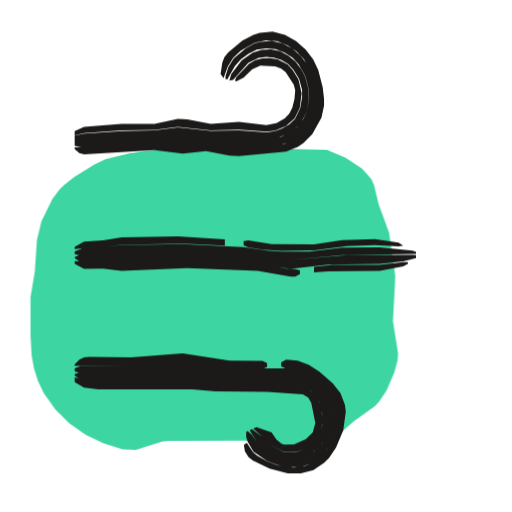
t = 0.00 s
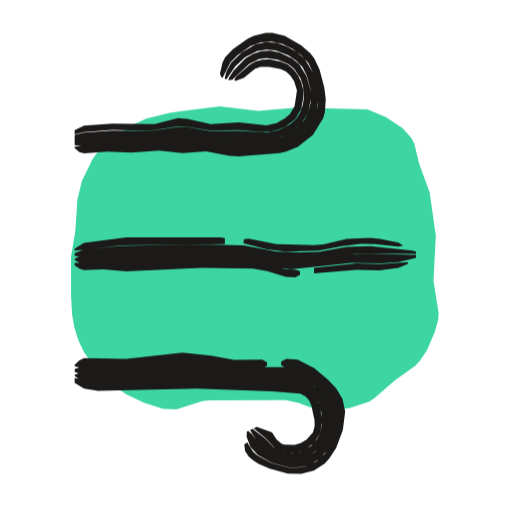
t = 0.53 s
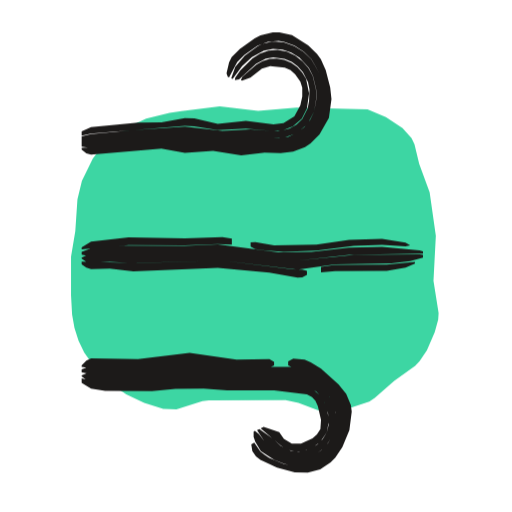
t = 1.04 s
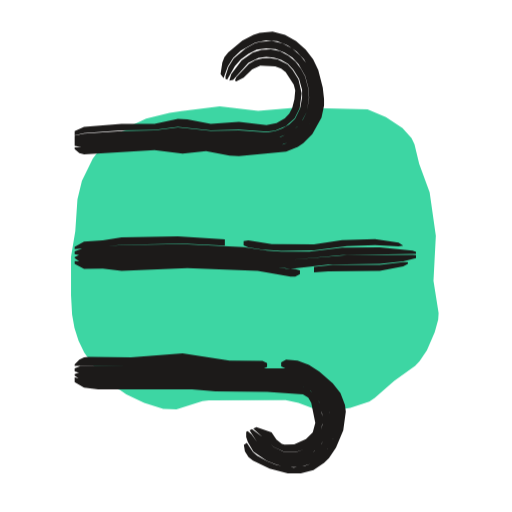
t = 1.50 s
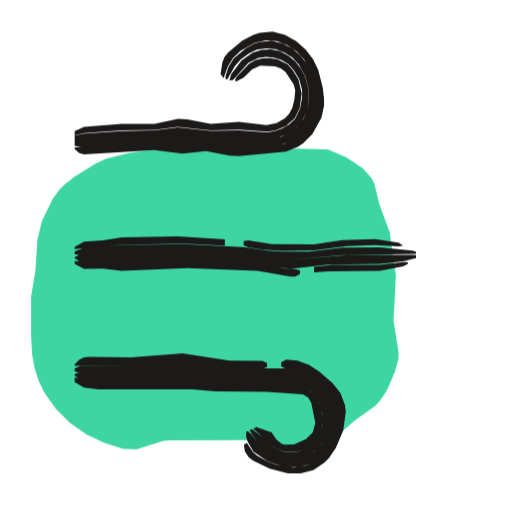
t = 2.09 s
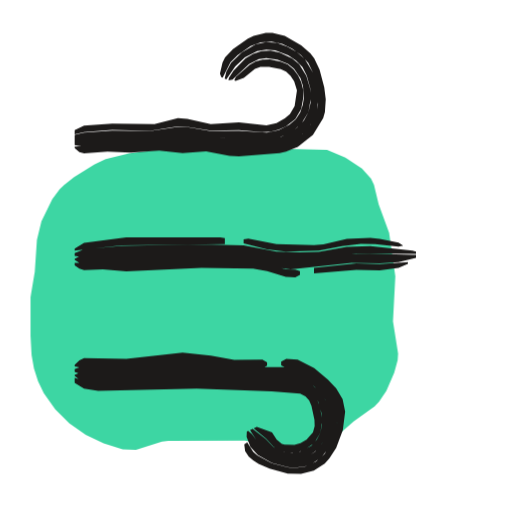
t = 2.57 s

The animated SVG that drew these frames (rendered in a browser with its animation timeline set to each time). Animation: 3 CSS @keyframes rules; one cycle of 3.04 s, repeats indefinitely.

<svg xmlns="http://www.w3.org/2000/svg" width="24" height="24" viewBox="0 0 24 24"><style>svg{--ai-spin:60deg}.ai-fill{animation:ai-fill 2600ms infinite}@keyframes ai-fill{0%,82%,100%{transform:translate(-1.9px,1.9px)}14%,70%{transform:translate(0,0)}}.ai-f1,.ai-f2{opacity:0}.ai-frame{animation:ai-boil 660ms steps(1,end) infinite}.ai-f1{animation-delay:-440ms}.ai-f2{animation-delay:-220ms}@keyframes ai-boil{0%{opacity:1}33.33%,100%{opacity:0}}.ai-target{transform-box:view-box;transform-origin:12px 12px;animation:ai-move 2600ms ease-in-out infinite}.ai-n1{animation-delay:70ms}.ai-n2{animation-delay:140ms}.ai-n3{animation-delay:210ms}@keyframes ai-move{0%,23.08%{transform:none}32.08%{transform:translateX(2px)}43.08%,100%{transform:none}}@media (prefers-reduced-motion:reduce){*{animation:none!important}}</style><g class="ai-fill"><path d="M8.51 5.21l1.79-.23 1.8 .22 1.8-.16 3.33 .09 .86 .36 .78 .51 .42 .47 .14 .29 .22 .92 .49 1.34 .29 2.04-.11 2.1 .24 1.51-.02 .31-.16 .59-.37 .85-.34 .5-.21 .23-.98 .7-.91 .8-.26 .18-.89 .29-.92 .14-.61-.04-.9-.34-.6-.13-3.6 .02-.3 .03-1.22 .39-.62-.03-.89-.28-.84-.4-.77-.53-.66-.66-.54-.76-.27-.56-.19-.6-.11-.62-.05-.91 0-1.81 .2-1.2 .1-1.49 .21-.86 .51-1.05 .35-.47 .21-.2 .46-.36 .96-.59 .52-.25 1.1-.27z" fill="#3DD6A3"/></g><g fill="#1C1A19" class="ai-target"><g class="ai-frame ai-f0"><path d="M3.5 6.34l.44-.1 1.76-.13 1.54-.02 1.1-.15 1.54 .17 1.32-.03 1.31 .09 .38-.05 .51-.21 .41-.36 .24-.48 .09-.69-.15-.66-.27-.44-.24-.26-.47-.24-.35-.06-.36 .01-.33 .09-.3 .17-.59 .62-.07 .17 .07 .03 .34-.17 .4-.39 .38-.17 .7 .03 .28 .11 .21 .16 .38 .58 .07 .28-.04 .42-.1 .4-.14 .27-.21 .22-.39 .22-.47 .09-1.29-.15-1.32 .1-1.1-.22-.44-.02-1.1 .23-1.54 0-1.76 .14-.44 .2zM3.5 6.59l4.84-.23 2.42 .13 1.76 .03 .44-.05 .62-.23 .5-.44 .31-.58 .09-.63-.02-.42-.16-.59-.2-.37-.26-.33-.33-.28-.39-.2-.42-.09-.44 .03-.41 .13-.52 .36-.49 .64-.09 .31 .18-.04 .71-.79 .48-.24 .36-.05 .36 .04 .34 .11 .32 .18 .25 .27 .27 .44 .14 .51 0 .35-.09 .52-.24 .49-.27 .26-.32 .19-.35 .13-.38 .05-1.31-.09-1.32 .02-1.54-.16-1.1 .14-1.54 .03-1.76 .12-.44 .1zM3.5 6.84l.44 .08 3.3-.18 1.1 .07 1.32-.04 1.32 .16 2.06-.09 .74-.26 .6-.52 .36-.69 .11-.75-.05-.49-.19-.7-.22-.43-.31-.39-.39-.34-.45-.24-.51-.12-.51 .05-.26 .06-.44 .24-.56 .47-.25 .4-.14 .44 0 .13 .08 .03 .36-.63 .28-.32 .35-.26 .39-.19 .44-.07 .45 .04 .42 .16 .37 .24 .29 .32 .31 .55 .16 .6 .02 .42-.1 .63-.19 .39-.27 .34-.35 .27-.41 .19-.65 .09-4.18-.15-4.84 .23zM3.5 6.99l.22 .18 .22 .06 3.3-.19 1.32 .16 1.1-.12 1.1 .21 .44 .03 2.21-.21 .55-.23 .26-.17 .42-.42 .43-.78 .12-.56 0-.3-.06-.55-.21-.81-.24-.51-.35-.45-.45-.4-.52-.3-.58-.15-.61 .06-.29 .09-.52 .27-.66 .55-.18 .22-.1 .26-.08 .54 .14 .19 .2-.55 .25-.4 .36-.34 .67-.37 .51-.11 .52 .04 .49 .2 .43 .29 .34 .36 .36 .65 .18 .7 .05 .49-.11 .74-.22 .46-.33 .41-.41 .32-.48 .21-.75 .09-1.56 .05-1.32-.15-1.32 .02-1.1-.05-3.74 .19z"/><path d="M3.5 11.67l2.2-.19 2.86-.06 1.98 .09 0-.29-2.2-.14-2.64 .04-.88 .14-.88 .06-.44 .25zM11.42 11.5l.22 .09 .66 .11 .88 .06 1.54-.03 1.54-.2 1.32-.04 1.1 .06 .22-.04-.22-.14-1.1-.16-1.54 .04-1.32 .2-1.98-.01-1.1-.17-.22 .03zM3.5 11.91l.22 .05 5.06-.14 2.64 .13 2.2 .23 2.42-.22 3.46-.06 0-.1-.16-.05-1.54-.16-1.76 .02-1.54 .18-1.32 0-.66-.04-1.1-.17-2.86-.14-2.86 .05-1.76 .13-.44 .16zM3.5 12.1l.22 .15 .22 .04 1.98 .02 2.64-.1 3.08 .12 1.98 .27 1.76-.2 2.42-.03 1.1-.12 .6-.15 0-.14-.16-.02-3.08 .02-2.64 .22-2.2-.25-2.86-.12-4.84 .14-.22 .1zM3.5 12.37l.44 .23 .88-.01 .88 .1 3.08-.12 3.3 .12 1.54 .28 .22 0 .22-.12 0-.18-.22-.06-.44-.02-1.1-.2-.66-.06-3.08-.13-2.64 .11-2.42-.07zM14.72 12.77l.66-.05 2.42-.02 1.1-.21 .22-.12 0-.09-.22 0-1.1 .13-2.2 0-.88 .1z"/><path d="M3.5 17.15l2.64 .01 2.42-.15 2.42 .3 1.32-.01 .22-.11 0-.17-.22-.11-1.54-.01-2.2-.34-2.42 .19-1.98-.02-.22 .02-.22 .11-.22 .22zM13.18 17.17l.22 .11 .71 .1 .45 .18 .4 .28 .36 .33 .31 .41 .17 .48 .04 .51-.07 .52-.16 .48-.25 .46-.36 .41-.44 .3-.27 .1-.52 .08-.79-.12-.47-.19-.46-.26-.19-.16-.29-.43-.14 .09 .05 .31 .17 .26 .21 .17 .78 .38 .85 .22 .61 0 .59-.16 .5-.33 .23-.23 .33-.49 .34-.81 .12-.88-.04-.31-.21-.55-.36-.46-.63-.55-.49-.32-.53-.2-.54-.04-.23 .13zM3.5 17.41l.22 .07 1.98 .05 3.08-.1 1.98 .22 2.85 .03 .78 .18 .52 .35 .26 .33 .19 .39 .09 .41-.03 .65-.12 .42-.23 .39-.31 .33-.38 .25-.43 .13-.45 .01-.43-.09-.57-.3-.46-.43-.25-.34-.18-.15-.07 .03 0 .25 .08 .23 .26 .45 .63 .43 .48 .19 .5 .1 .54 0 .53-.15 .44-.3 .2-.19 .3-.43 .21-.49 .13-.5 .02-.52-.04-.26-.17-.48-.48-.6-.59-.44-.7-.26-2.9 0-2.42-.31-2.42 .15-2.2-.02-.44 .18zM3.5 17.6l.22 .16 .66 .09 4.4-.03 1.76 .16 3.21 .07 .49 .1 .31 .16 .25 .24 .17 .31 .13 .51 .01 .54-.09 .37-.19 .32-.26 .27-.33 .2-.37 .12-.56-.01-.5-.24-.37-.36-.63-.47-.11 .06 .34 .53 .45 .43 .57 .31 .44 .09 .45-.01 .44-.13 .55-.4 .37-.57 .13-.42 .04-.44-.1-.64-.31-.56-.31-.3-.35-.22-.59-.18-3.06-.04-2.2-.23-2.64 .11-2.2-.05-.22 .09zM3.5 17.91l.44 .26 .66 .08 4.4 0 1.1 .09 2.42 .03 1.68 .11 .25 .16 .14 .24 .19 .94-.12 .44-.32 .32-.55 .25-.45 .01-.13-.04-.25-.19-.23-.34-.71-.25-.15 .07 .95 .85 .49 .23 .56 .01 .37-.11 .33-.2 .26-.27 .2-.32 .1-.55-.09-.71-.23-.48-.4-.34-.5-.15-3.37-.1-1.98-.16-3.96 .05-.66-.05-.44-.1z"/></g><g class="ai-frame ai-f1"><path d="M3.5 6.36l.44-.1 4.4-.36 .44 .02 1.1 .18 1.32-.07 1.3 .11 .39-.02 .51-.2 .42-.36 .24-.48 .1-.7-.14-.68-.18-.3-.23-.26-.28-.2-.33-.13-.35-.06-.34 .01-.33 .1-.29 .17-.65 .56-.08 .16 .06 .03 .39-.14 .54-.42 .39-.12 .68 .07 .27 .11 .22 .2 .24 .35 .09 .28 0 .42-.09 .41-.28 .51-.51 .32-.47 .06-1.29-.17-1.32 .14-1.1-.25-.44-.02-1.1 .2-1.1 .02-2.2 .21-.44 .2zM3.5 6.61l3.08-.25 .88-.03 1.32 0 1.54 .13 2.64 0 .63-.22 .5-.43 .31-.59 .1-.63-.02-.42-.15-.61-.2-.37-.28-.32-.34-.26-.39-.19-.43-.08-.43 .03-.4 .14-.35 .22-.57 .57-.24 .34-.02 .11 .2-.03 .79-.73 .46-.24 .35-.06 .53 .07 .34 .14 .28 .21 .24 .27 .24 .47 .07 .35-.02 .53-.07 .36-.25 .49-.27 .26-.33 .19-.54 .13-1.28-.1-1.32 .07-1.76-.2-2.42 .17-1.98 .18-.44 .11zM3.5 6.87l.44 .07 3.3-.27 1.1 .1 1.32-.01 1.32 .13 1.1-.07 .71 .03 .51-.06 .49-.2 .6-.52 .37-.69 .1-.76-.04-.49-.18-.71-.38-.65-.36-.34-.43-.27-.49-.18-.51-.04-.5 .12-.23 .11-.59 .43-.45 .53-.19 .54 .07 .03 .44-.6 .46-.42 .56-.31 .43-.08 .45 .04 .41 .14 .38 .23 .44 .48 .19 .38 .15 .61 .02 .42-.11 .63-.19 .4-.27 .34-.36 .27-.4 .18-.44 .06-1.1-.05-1.32 .02-1.54-.13-.88 0-1.32 .03-3.08 .26zM3.5 7.01l.22 .18 .22 .06 3.3-.28 1.1 .19 1.32-.09 1.32 .21 1.1-.13 .75 .03 .58-.07 .56-.22 .26-.17 .42-.42 .44-.78 .12-.87-.06-.56-.21-.81-.23-.51-.18-.25-.41-.4-.76-.47-.59-.14-.31 0-.58 .15-.27 .14-.69 .49-.39 .39-.12 .24-.12 .52 .06 .16 .06 .03 .38-.72 .34-.34 .6-.42 .49-.19 .51-.05 .26 .05 .49 .18 .43 .28 .36 .35 .37 .65 .18 .71 .03 .49-.11 .75-.22 .46-.33 .41-.42 .32-.48 .2-.51 .06-.7-.03-1.32 .06-1.1-.12-1.32 0-1.1-.08-3.74 .28z"/><path d="M3.5 11.69l2.2-.2 2.64 .01 1.54-.06 .66 .03 0-.29-.44-.07-1.76 .06-2.64-.04-1.76 .2-.44 .26zM11.42 11.56l.22 .11 .44 .07 .88 .07 1.54-.06 1.76-.23 1.32-.04 1.1 .07 .22-.05-.22-.13-1.1-.17-1.54 .04-1.54 .22-1.98 .04-.88-.15-.22 .01zM3.5 11.93l.22 .05 1.54-.07 3.08-.01 1.54-.08 2.64 .33 1.1 .07 2.42-.27 3.46-.06 0-.11-.16-.04-1.76-.17-1.54 .03-1.76 .21-1.54 .02-2.86-.38-1.54 .07-2.86-.01-1.54 .13-.44 .16zM3.5 12.12l.22 .15 .22 .03 .88-.03 1.1 .06 4.18-.12 3.52 .43 1.76-.25 2.64-.05 .88-.1 .6-.16 0-.14-.16-.02-3.08 .03-2.64 .27-1.1-.08-2.64-.33-1.54 .08-3.52 .02-1.1 .06-.22 .1zM3.5 12.39l.22 .15 .22 .07 .88-.02 1.1 .13 3.96-.16 2.42 .22 1.32 .23 .22-.01 .22-.12 0-.18-.22-.06-.44-.01-3.3-.42-3.96 .12-2.64-.07zM14.72 12.77l.66-.06 2.42-.02 .88-.15 .44-.18 0-.09-1.32 .13-2.42 .01-.66 .1z"/><path d="M3.5 17.19l.22 .04 .44-.04 1.98 .05 2.42-.24 2.42 .25 1.32-.02 .22-.11 0-.16-.22-.13-1.54 .02-2.2-.31-2.42 .29-2.2-.03-.22 .1-.22 .22zM13.18 17.12l.23 .11 .47 .05 .45 .19 .76 .58 .33 .35 .14 .2 .19 .47 .05 .5-.06 .51-.16 .48-.25 .45-.35 .4-.44 .3-.26 .09-.52 .07-.77-.12-.7-.29-.21-.14-.2-.15-.29-.42-.14 .08 .05 .32 .17 .24 .21 .17 .78 .36 .83 .22 .61 .01 .58-.15 .49-.33 .22-.22 .33-.49 .33-.8 .11-.87-.04-.3-.22-.53-.36-.44-.82-.74-.48-.3-.29-.12-.53-.05-.24 .13zM3.5 17.45l.44 .09 2.2 .06 1.98-.18 .66 0 1.98 .17 2.85 .04 .59 .17 .5 .34 .41 .44 .19 .36 .1 .41-.02 .63-.12 .42-.22 .38-.3 .32-.37 .24-.43 .13-.44 0-.42-.09-.56-.29-.46-.41-.25-.33-.19-.15-.06 .03 0 .25 .08 .23 .26 .44 .63 .4 .47 .19 .49 .11 .27 .02 .52-.07 .26-.09 .44-.29 .35-.41 .25-.45 .17-.48 .07-.51-.05-.51-.18-.47-.15-.2-.33-.36-.55-.47-.67-.32-.48-.05-2.65 0-2.2-.24-2.42 .24-2.2-.04-.44 .16zM3.5 17.64l.22 .16 .22 .07 .66 .06 1.98 .02 1.32-.13 .88-.01 1.54 .11 3.07 .06 .69 .14 .42 .24 .23 .24 .18 .29 .14 .48 .03 .53-.09 .36-.19 .32-.26 .26-.49 .26-.37 .07-.37-.04-.48-.23-.37-.34-.63-.45-.11 .05 .34 .52 .46 .42 .56 .29 .42 .09 .44 0 .43-.12 .55-.4 .35-.56 .13-.41 .03-.43-.11-.62-.32-.54-.61-.53-.57-.24-3.06-.07-2.2-.19-1.98 .19-2.86-.06-.22 .09zM3.5 17.95l.44 .27 .66 .1 2.2 .01 1.1-.1 1.32-.01 1.1 .08 2.2 0 1.54 .18 .24 .13 .16 .18 .11 .24 .15 .65-.03 .43-.16 .25-.21 .19-.54 .24-.43 0-.37-.22-.22-.32-.73-.24-.14 .07 .95 .81 .3 .19 .36 .08 .36-.02 .36-.1 .46-.32 .31-.46 .1-.53-.11-.69-.24-.45-.51-.43-.47-.17-1.46-.08-1.98-.02-1.54-.11-.88 .02-1.32 .12-1.76-.01-.88-.07-.44-.11z"/></g><g class="ai-frame ai-f2"><path d="M3.5 6.3l.44-.11 1.32-.1 1.76 .04 1.32-.21 .44 .02 1.1 .18 1.32-.02 1.1 .09 .4-.02 .36-.09 .34-.16 .44-.34 .28-.48 .1-.54-.01-.36-.09-.35-.15-.32-.21-.28-.28-.23-.33-.13-.5-.11-.34 .01-.32 .08-.29 .17-.64 .56-.08 .17 .07 .02 .38-.14 .52-.42 .26-.1 .4 0 .55 .11 .25 .12 .21 .2 .17 .25 .13 .42-.11 .74-.22 .38-.24 .2-.39 .22-.47 .11-1.29-.15-1.32 .09-1.1-.25-.44-.03-1.1 .28-1.98-.03-1.32 .1-.44 .21zM3.5 6.55l1.76-.12 1.32 .04 1.76-.14 2.42 .17 1.76 .03 .44-.05 .63-.24 .52-.42 .35-.57 .11-.66-.03-.43-.18-.61-.34-.55-.33-.27-.58-.27-.42-.09-.43 .02-.39 .13-.36 .22-.56 .57-.22 .34-.02 .11 .19-.03 .77-.73 .46-.23 .35-.05 .52 .07 .5 .2 .28 .23 .31 .45 .11 .35 .05 .55-.06 .36-.12 .35-.21 .31-.29 .25-.5 .26-.56 .11-1.31-.08-1.32 .01-1.1-.18-.44-.02-1.32 .21-1.76-.03-1.32 .09-.44 .11zM3.5 6.8l.44 .08 1.1-.09 1.32 .04 1.1-.08 1.98 .02 1.76 .18 1.84-.1 .74-.27 .63-.5 .41-.68 .11-.77-.05-.5-.21-.73-.39-.64-.38-.33-.44-.25-.48-.17-.51-.04-.49 .11-.64 .37-.51 .49-.22 .41-.08 .33 .08 .04 .42-.61 .45-.42 .57-.3 .43-.07 .43 .04 .61 .23 .36 .25 .3 .31 .2 .39 .17 .62 .01 .65-.1 .44-.21 .39-.31 .33-.36 .26-.41 .18-.65 .11-1.98-.04-2.2-.16-1.54 .13-1.54-.03-1.76 .12zM3.5 6.94l.22 .19 .22 .06 1.1-.09 1.1 .05 1.32-.09 1.1 .12 1.1-.09 1.1 .21 .44 .03 1.91-.16 .3-.06 .55-.23 .71-.56 .48-.78 .08-.29 .04-.59-.07-.57-.22-.83-.25-.52-.18-.24-.43-.38-.77-.44-.58-.14-.31 0-.57 .14-.27 .13-.7 .49-.37 .39-.12 .24-.12 .52 .06 .16 .07 .03 .36-.72 .34-.34 .6-.42 .48-.17 .51-.04 .5 .11 .46 .22 .42 .3 .34 .37 .22 .45 .2 .73 .04 .76-.11 .5-.25 .46-.35 .4-.43 .3-.74 .27-1.83 .09-1.54-.16-1.98-.03-1.32 .08-1.32-.04-1.54 .11z"/><path d="M3.5 11.75l2.2-.25 4.84-.06 0-.28-.22-.03-4.4 0-1.98 .25-.44 .27zM11.42 11.41l1.1 .28 .88 .1 1.54-.04 1.1-.22 .88-.1 .66 .01 1.1 .12 .22-.05-.22-.14-.88-.18-.44-.04-1.1 .05-1.1 .25-.44 .04-1.76-.05-1.32-.26-.22 .04zM3.5 11.99l.22 .04 1.32-.09 4.62-.12 1.98 .06 1.54 .3 .44 .03 1.1-.06 1.98-.28 2.8 .03 0-.11-.16-.04-1.98-.22-1.1 .04-1.32 .23-.88 .03-1.1-.04-1.54-.29-1.98-.05-3.74 .07-1.76 .17-.44 .17zM3.5 12.18l.22 .14 .22 .03 .88-.06 1.32 .04 3.3-.13 2.2 .05 .66 .08 .88 .24 .44 .06 2.86-.31 1.32 .02 .88-.06 .82-.19 0-.14-.16-.01-2.42-.06-.66 .04-1.54 .23-1.1 .06-.44-.04-1.54-.3-2.2-.06-4.62 .12-1.1 .09-.22 .11zM3.5 12.44l.22 .15 .22 .07 .88-.04 1.1 .1 3.52-.16 2.42 .03 .66 .12 .88 .27 .44 .02 .22-.12 0-.17-.22-.07-.44-.02-1.1-.29-.66-.09-2.2-.04-3.3 .13-1.32-.04-1.32 .03zM14.72 12.81l1.98-.16 1.1 .02 .88-.12 .44-.18 0-.09-1.32 .1-1.1-.04-1.98 .22z"/><path d="M3.5 17.17l.22 .05 .22-.04 1.98 .05 2.64-.24 1.1 .08 1.32 .18 1.32 .01 .22-.12 0-.16-.22-.12-1.32 .01-1.1-.2-1.32-.14-2.64 .29-1.98-.03-.22 .1-.22 .21zM13.18 17.13l.23 .11 .47 .04 .24 .08 .43 .21 .57 .45 .33 .36 .25 .44 .11 .5-.01 .5-.11 .51-.19 .49-.28 .45-.41 .37-.51 .23-.53 .07-.28-.03-.76-.2-.67-.37-.19-.16-.28-.44-.14 .09 .04 .32 .17 .25 .21 .18 .25 .16 .52 .23 .85 .23 .62 .01 .6-.15 .51-.33 .22-.24 .32-.5 .31-.83 .11-.87-.12-.58-.3-.51-.39-.41-.64-.54-.78-.39-.53-.04-.24 .13zM3.5 17.43l.22 .08 1.76 .09 1.32-.05 1.32-.14 .88 0 1.98 .19 2.63 .04 .6 .15 .52 .32 .29 .28 .23 .35 .13 .4 .04 .63-.13 .64-.2 .4-.3 .35-.39 .25-.45 .12-.45 0-.44-.1-.56-.31-.44-.44-.25-.33-.18-.15-.06 .03-.01 .25 .18 .47 .34 .37 .66 .38 .75 .2 .28 .03 .53-.07 .27-.09 .45-.3 .36-.42 .24-.48 .14-.49 .07-.51-.04-.51-.17-.48-.15-.21-.33-.37-.57-.46-.68-.3-.48-.05-2.43 .02-1.32-.19-1.1-.08-2.64 .24-1.98-.04-.44 .16zM3.5 17.62l.22 .17 .22 .07 .88 .09 4.18-.15 1.76 .12 2.63 .07 .37 .03 .48 .13 .29 .18 .23 .24 .18 .3 .13 .5 .02 .54-.07 .37-.17 .33-.26 .29-.52 .27-.38 .06-.38-.05-.5-.24-.36-.37-.61-.47-.12 .06 .34 .53 .44 .44 .56 .31 .44 .1 .45 0 .45-.12 .56-.41 .35-.59 .11-.43 .03-.43-.1-.63-.31-.55-.64-.53-.58-.22-2.84-.06-2.42-.21-2.64 .2-1.1 0-1.1-.08-.22 .09zM3.5 17.94l.44 .27 .66 .11 4.62-.11 3.52 .13 1.33 .11 .25 .13 .17 .19 .11 .25 .14 .66 .01 .29-.08 .29-.3 .35-.28 .16-.29 .08-.46-.01-.13-.04-.24-.19-.22-.35-.71-.25-.15 .07 .57 .47 .36 .38 .31 .2 .37 .08 .38 0 .37-.11 .48-.33 .29-.49 .08-.55-.1-.7-.22-.47-.24-.24-.29-.18-.49-.15-3-.09-1.98-.14-1.98 .12-1.98 .04-.88-.08-.44-.13z"/></g></g></svg>
